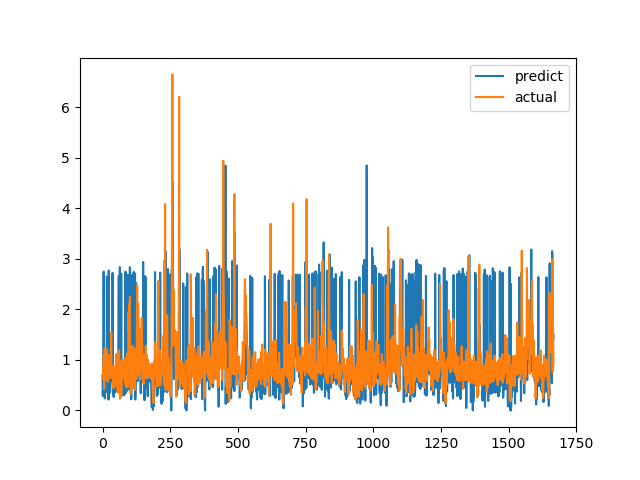

The data file committed next to this chart (first rows):
predict, actual
0.6992, 0.6238
0.2855, 0.6915
0.5418, 0.8558
0.5703, 0.7094
2.748, 1.015
0.6709, 1.116
0.7963, 0.4183
0.5688, 1.002
0.2394, 1.219
0.2387, 1.143
0.6026, 0.6528
0.5526, 0.6747
0.6415, 0.601
0.5568, 0.6695
0.5444, 0.6538
0.3667, 0.7814
2.65, 1.206
0.7832, 0.8469
0.7483, 0.8286
0.7428, 0.6482
0.6543, 0.5624
0.5556, 0.7183
0.213, 1.1
2.768, 0.9542
0.6745, 0.729
0.5843, 0.6694
0.3399, 0.8631
0.571, 0.6465
0.3677, 0.8223
0.5828, 0.9236
0.5715, 0.8301
0.6165, 1.067
0.6507, 1.546
1.046, 0.6827
0.841, 0.6386
0.6663, 0.6464
0.5851, 0.6881
2.723, 0.7274
0.5456, 0.65
0.3279, 0.8694
0.5789, 0.4409
0.2636, 0.4519
0.3841, 0.7575
0.4787, 0.4952
0.4244, 0.6851
0.4685, 0.7244
0.3529, 0.8654
0.5238, 0.74
0.5813, 0.8071
0.6269, 0.8204
0.6674, 1.114
0.8074, 1.109
0.8847, 0.4751
0.3851, 1.039
0.7469, 0.9458
0.742, 0.7878
0.4407, 0.3505
0.3922, 0.9368
0.4943, 0.9868
2.496, 0.647
... 1,607 more rows
